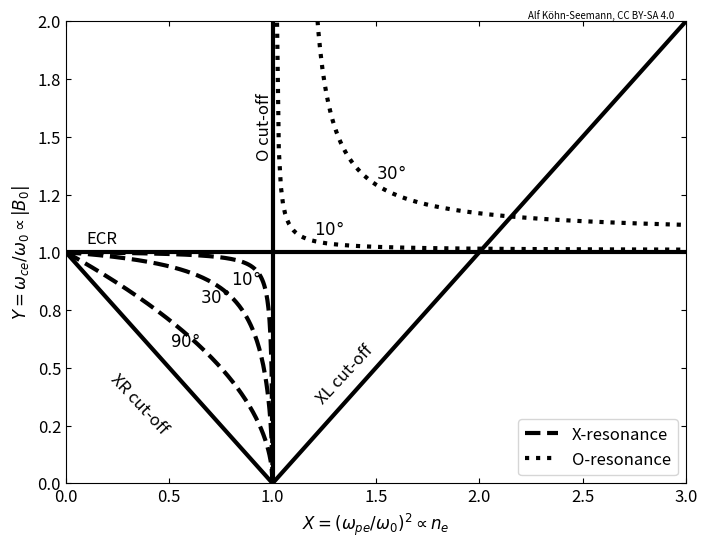

Recreate this plot in Python.
# coding=utf-8

"""
Plot a CMA diagram.

In a typical CMA diagram, the horizontal axis, corresponds to X=(omega_pe/omega_0)^2,
where omega_pe is the electron plasma frequency and omega_0 the angular wave frequency,
thus it corresponds to the electron plasma density n_e.
The vertical axis corresponds to Y=(omega_ce/omega_0), where omega_ce is the 
electron cyclotron frequency, thus it corresponds to the absolute value of the 
background magnetic field B_0.

Simply run this script to produce a png plot:
    $ python CMA_diagram.py
"""

__author__      = 'Alf Köhn-Seemann'
__email__       = 'koehn@igvp.uni-stuttgart.de'
__copyright__   = 'University of Stuttgart'
__license__     = 'MIT'

# import standard modules
import argparse
import numpy as np
import matplotlib.pyplot as plt
import matplotlib.ticker

# credit string to include at top of plot, to ensure people know they can use the plot
# (someone once told me, every plot appearing somewhere in the internet
#  should contain information on how to use it, otherwise it is useless)
# note that the license refers only to that specific plot
# the license for the code is mentioned in the LICENSE file (and above)
credit_str  = f'{__author__}, CC BY-SA 4.0'

plt.rcParams.update({'font.size':12})
# force ticks to point inwards
plt.rcParams['xtick.direction'] = 'in'
plt.rcParams['ytick.direction'] = 'in'
plt.rcParams['xtick.top']       = True
plt.rcParams['ytick.right']     = True


def make_plot( fname_plot='' ):
#;{{{
    '''
    Output a plot, either to X-window (default) or into file. 

    Parameters
    ----------
    fname_plot: str
        possible values are 'Bosch', 'my_dset', 'EUROfusion'

    Returns
    -------
    '''


    if len(fname_plot) > 0:
        plt.savefig( fname_plot, dpi=600, bbox_inches='tight' )
        print( 'written plot into file {0}'.format(fname_plot) )
    else:
        plt.show()

#;}}}


def oplot_Ocut( ax, y_range=[], linestyle='solid', linewidth=3, color='black' ):
    #;{{{
    """
    Overplot the O-mode cut-off in a CMA diagram.

    In a typical CMA diagram, the horizontal axis corresponds to X=(omega_pe/omega_0)^2,
    where omega_pe is the electron plasma frequency and omega_0 the angular wave frequency;
    the vertical axis corresponds to Y=(omega_ce/omega_0), where omega_ce is the 
    electron cyclotron frequency.
    The O-mode cut-off is thus located at X=1.

    Parameters
    ----------
    ax: Axes object
    y_range: list or np.array
        2-element list or array specifying the start and end point for the line 
        indicating the O-mode cut-off. If not provided, the range of the y-axis
        is used.
    linestyle: str
    linewidth: int
    color: str

    Returns
    -------
    """
    if len(y_range) == 0:
        y0, y1 = ax.get_ylim()
    else:
        y0  = y_range[0]
        y1  = y_range[1]

    # plot the cut-off position
    ax.plot( [1,1], [y0,y1],
             marker='None',
             linestyle=linestyle, linewidth=linewidth, 
             color=color, 
           )
    # write text to the cut-off (annotate it)
    txt_y   = y1 - .3*(y1-y0)   #1.4
    ax.annotate( 'O cut-off', xy=(1.,txt_y), xytext=(1.,txt_y), rotation=90,
                 horizontalalignment='right', verticalalignment='bottom',
               )
    #;}}}


def oplot_XRcut( ax, linestyle='solid', linewidth=3, color='black' ):
    #;{{{
    """
    Overplot the X-mode R cut-off in a CMA diagram.

    In a typical CMA diagram, the horizontal axis corresponds to X=(omega_pe/omega_0)^2,
    where omega_pe is the electron plasma frequency and omega_0 the angular wave frequency;
    the vertical axis corresponds to Y=(omega_ce/omega_0), where omega_ce is the 
    electron cyclotron frequency.
    The right-hand cut-off reads
        w_Rcut = 0.5*( sqrt(w_ce^2+4*w_pe^2) + w_ce )
        <=>
        w_Rcut - 0.5*w_ce = 0.5 * sqrt(w_ce^2+4*w_pe^2)
    Normalizing to w_0 yields
        2 - Y = sqrt(Y^2 + 4*X)
        <=>
        4 - 4Y + Y^2 = Y^2 + 4*X
        <=>
        4*(1-Y) = 4*X
        <=>
        1-Y = X
        <=>
        Y = 1 - X

    Parameters
    ----------
    ax: Axes object
    linestyle: str
    linewidth: int
    color: str

    Returns
    ------
    """

    x0, x1  = ax.get_ylim()
    x_range = np.array( [x0, x1] )

    arr_x   = np.linspace( np.min(x_range), np.max(x_range), 200 )

    # calculate right-hand cut-off
    arr_y   = 1. - arr_x 
    ax.plot( arr_x, arr_y, 
             linestyle=linestyle, marker='None', linewidth=linewidth, 
             color=color, 
           )

    ax.annotate( 'XR cut-off', xy=(.2,.2), xytext=(.2,.2), rotation=-47,
                  horizontalalignment='left', verticalalignment='bottom',
               )
    #;}}}


def oplot_XLcut( ax, x_range=[], linestyle='solid', linewidth=3, color='black' ):
    #;{{{
    """
    Overplot the X-mode L cut-off in a CMA diagram.

    In a typical CMA diagram, the horizontal axis corresponds to X=(omega_pe/omega_0)^2,
    where omega_pe is the electron plasma frequency and omega_0 the angular wave frequency;
    the vertical axis corresponds to Y=(omega_ce/omega_0), where omega_ce is the 
    electron cyclotron frequency.
    The left-hand cut-off reads
        w_Lcut = 0.5*( sqrt(w_ce^2+4*w_pe^2) - w_ce )
        <=>
        w_Rcut + 0.5*w_ce = 0.5 * sqrt(w_ce^2+4*w_pe^2)
    Normalizing to w_0 yields
        2 + Y = sqrt(Y^2 + 4*X)
        <=>
        4 + 4Y + Y^2 = Y^2 + 4*X
        <=>
        4*(1+Y) = 4*X
        <=>
        1+Y = X
        <=>
        Y = X - 1

    Parameters
    ----------
    ax: Axes object
    x_range: list or np.array
        2-element list or array specifying the start and end point for the line 
        indicating the X-mode L cut-off. If not provided, the range of the x-axis
        is used.
    linestyle: str
    linewidth: int
    color: str

    Returns
    ------
    """

    if len(x_range) == 0:
        x0, x1  = ax.get_xlim()
        x_range = np.array( [x0, x1] )

    arr_x = np.linspace( 1., np.max(x_range), 200 )
    arr_y = -1. + arr_x
    ax.plot( arr_x, arr_y,
             marker='None',
             linestyle=linestyle, linewidth=linewidth, 
             color=color, 
            )
    ax.annotate( 'XL cut-off', xy=(1.2,.33), xytext=(1.2,.33), rotation=47,
                 horizontalalignment='left', verticalalignment='bottom',
               )
    #;}}}


def oplot_Xres( ax, theta=np.array([90.]), annotation_x=np.array([.5]), 
                linestyle='dashed', linewidth=3, color='black' 
              ):
    #;{{{
    """
    Overplot the X-mode upper-hybrid resonance in a CMA diagram.

    In a typical CMA diagram, the horizontal axis corresponds to X=(omega_pe/omega_0)^2,
    where omega_pe is the electron plasma frequency and omega_0 the angular wave frequency;
    the vertical axis corresponds to Y=(omega_ce/omega_0), where omega_ce is the 
    electron cyclotron frequency.
    
    Parameters
    ----------
    ax: Axes object
    theta: np.array
        Angle of microwave propagation with respect to the background magnetic field B_0,
        units are degrees.
    annotation_x: np.array
        X-coordinates for the labels (which are the theta-values) to be written into the plot.
    linestyle: str
    linewidth: int
    color: str

    Returns
    ------
    """

    for ii in range( len(theta) ):

        arr_x = np.linspace( 0., 1., 200 )
        arr_y = +1.*np.sqrt( (1.-arr_x)/(1.-arr_x*np.cos(theta[ii]/180.*np.pi))  )

        # remove NaN-values in arr_y
        arr_x = arr_x[ np.isfinite(arr_y) ]
        arr_y = arr_y[ np.isfinite(arr_y) ]

        # string for legend (only for one theta value)
        if theta[ii] == theta[0]:
            label_str = 'X-resonance'
        else:
            label_str = None
        ax.plot( arr_x, arr_y,
                 marker='None',
                 linestyle=linestyle, linewidth=linewidth,
                 color=color, 
                 label=label_str
                )

        # annotate with theta-value
        annot_x_id = np.argmin( np.abs(arr_x-annotation_x[ii]) )
        annot_x = arr_x[annot_x_id]
        annot_y = arr_y[annot_x_id]
        annot_txt = r'${0:2.0f}\degree$'.format( theta[ii] )
        ax.annotate( annot_txt, xy=(annot_x,annot_y), xytext=(annot_x,annot_y-.05), 
                      horizontalalignment='left', verticalalignment='top',
                    )
    #;}}}


def oplot_Ores( ax, theta=np.array([30.]), annotation_x=np.array([1.5]),
                x_range=[], 
                linestyle='dotted', linewidth=3, color='black' 
              ):
    #;{{{
    """
    Overplot the O-mode O resonance in a CMA diagram.

    In a typical CMA diagram, the horizontal axis corresponds to X=(omega_pe/omega_0)^2,
    where omega_pe is the electron plasma frequency and omega_0 the angular wave frequency;
    the vertical axis corresponds to Y=(omega_ce/omega_0), where omega_ce is the 
    electron cyclotron frequency.
    
    Parameters
    ----------
    ax: Axes object
    theta: np.array
        Angle of microwave propagation with respect to the background magnetic field B_0,
        units are degrees.
    annotation_x: np.array
        X-coordinates for the labels (which are the theta-values) to be written into the plot.
    x_range: list or np.array
        2-element list or array, where currently only the second element is used to specify 
        the end point for the line indicating the O-resonance. If not provided, the range of 
        the x-axis is used.
    linestyle: str
    linewidth: int
    color: str

    Returns
    """

    if len(x_range) == 0:
        x0, x1  = ax.get_xlim()
        x_range = np.array( [x0, x1] )

    arr_x = np.linspace( (1.+1e-6), np.max(x_range), 200)

    for ii in range( len(theta) ):
        arr_y = +1.*np.sqrt( (1.-arr_x)/(1.-arr_x*np.cos(theta[ii]/180.*np.pi))  )

        # string for legend (only for one theta value)
        if theta[ii] == theta[0]:
            label_str = 'O-resonance'
        else:
            label_str = None
        ax.plot( arr_x, arr_y,
                 marker='None',
                 linestyle=linestyle, linewidth=linewidth, 
                 color=color, 
                 label=label_str
               )

        # annotate with theta-value
        annot_x_id = np.argmin( np.abs(arr_x-annotation_x[ii]) )
        annot_x = arr_x[annot_x_id]
        annot_y = arr_y[annot_x_id]
        annot_txt = r'${0:2.0f}\degree$'.format( theta[ii] )
        ax.annotate( annot_txt, xy=(annot_x,annot_y), xytext=(annot_x,annot_y+.01), 
                      horizontalalignment='left', verticalalignment='bottom',
                    )

    #;}}}


def oplot_ECR( ax, x_range=[], linestyle='solid', linewidth=3, color='black' ):
    #;{{{
    """
    Overplot the electron cyclotron resonance in a CMA diagram.

    In a typical CMA diagram, the horizontal axis corresponds to X=(omega_pe/omega_0)^2,
    where omega_pe is the electron plasma frequency and omega_0 the angular wave frequency;
    the vertical axis corresponds to Y=(omega_ce/omega_0), where omega_ce is the 

    Parameters
    ----------
    ax: Axes object
    x_range: list or np.array
        2-element list or array specifying the start and end point for the line 
        indicating the electron cyclotron resonance. If not provided, the range of the x-axis
        is used.
    linestyle: str
    linewidth: int
    color: str

    Returns
    ------
    """

    if len(x_range) == 0:
        x0, x1  = ax.get_xlim()
        x_range = np.array( [x0, x1] )

    arr_x = x_range
    arr_y = np.array( [1.,1.] )
    ax.plot( arr_x, arr_y,
             marker='None', 
             linestyle=linestyle, linewidth=linewidth,
             color=color, 
            )
    label_str_Rres = 'ECR'
    ax.annotate( label_str_Rres, xy=(.1,1), xytext=(.1,1.02),
                 horizontalalignment='left', verticalalignment='bottom',     
               )
    #;}}}
                

def main():
    #;{{{

    # initialize parser for command line options
    parser  = argparse.ArgumentParser()
    # add optional arguments
    parser.add_argument("-f", "--fname_plot", type=str, default='',
                        help="Filename for plot, ending defines type (png or pdf)." )
    # read all arguments from command line
    args        = parser.parse_args()
    fname_plot  = args.fname_plot

    # plot configuration
    #fname_plot  = 'CMA_diagram.png'
    # linewidth for O- and X-mode
    lw_O        = 3
    lw_X        = 3
    # color for O- and X-mode
    color_O     = 'black'
    color_X     = 'black' #'red'
    # linestyle for cut-offs and resonances
    ls_Ocut     = 'solid'
    ls_Xcut     = 'solid'
    ls_Xres     = 'dashed'
    ls_Ores     = 'dotted'

    # (width, height) in inches
    fig = plt.figure( figsize=(8,6) )

    ax1 = fig.add_subplot( 1,1,1 )

    x_range = np.array( [0,3] )
    y_range = np.array( [0,2] )

    # oplot O cut-off
    oplot_Ocut( ax1, y_range=y_range, linestyle=ls_Ocut, linewidth=lw_O, color=color_O )

    # oplot XR cut-off
    oplot_XRcut( ax1, linestyle=ls_Xcut, linewidth=lw_X, color=color_X )

    # oplot XL cut-off
    oplot_XLcut( ax1, x_range=x_range, linestyle=ls_Xcut, linewidth=lw_X, color=color_X )

    # oplot resonances for different thetas
    thetas          = np.array( [90., 30., 10.] )
    annotations_x   = np.array( [.5, .65, .8] )
    # X resonance
    oplot_Xres( ax1, theta=thetas, annotation_x=annotations_x, 
                linestyle=ls_Xres, linewidth=lw_X, color=color_X 
              )
    # O resonance
    thetas          = np.array( [30., 10.] )
    annotations_x   = np.array( [1.5, 1.2] )
    oplot_Ores( ax1, theta=thetas, annotation_x=annotations_x,
                x_range=x_range,
                linestyle=ls_Ores, linewidth=lw_O, color=color_O 
              )
    # R-resonance (resonance for theta=0)
    oplot_ECR( ax1, x_range=x_range, linestyle='solid', linewidth=lw_X, color=color_X )

    ax1.legend( loc='lower right' )

    # set axes labels
    ax1.set_xlabel( r'$X = (\omega_{pe}/\omega_0)^2 \propto n_e$' )
    ax1.set_ylabel( r'$Y = \omega_{ce}/\omega_0 \propto |B_0|$' )

    # set plot ranges
    ax1.set_xlim( x_range )
    ax1.set_ylim( y_range )

    ax1.xaxis.set_major_formatter(matplotlib.ticker.StrMethodFormatter("{x:.1f}"))
    ax1.yaxis.set_major_formatter(matplotlib.ticker.StrMethodFormatter("{x:.1f}"))

    fig.text( .703, .885, credit_str, fontsize=7 )

    make_plot( fname_plot=fname_plot )
    #;}}}


if __name__ == '__main__':
    main()
